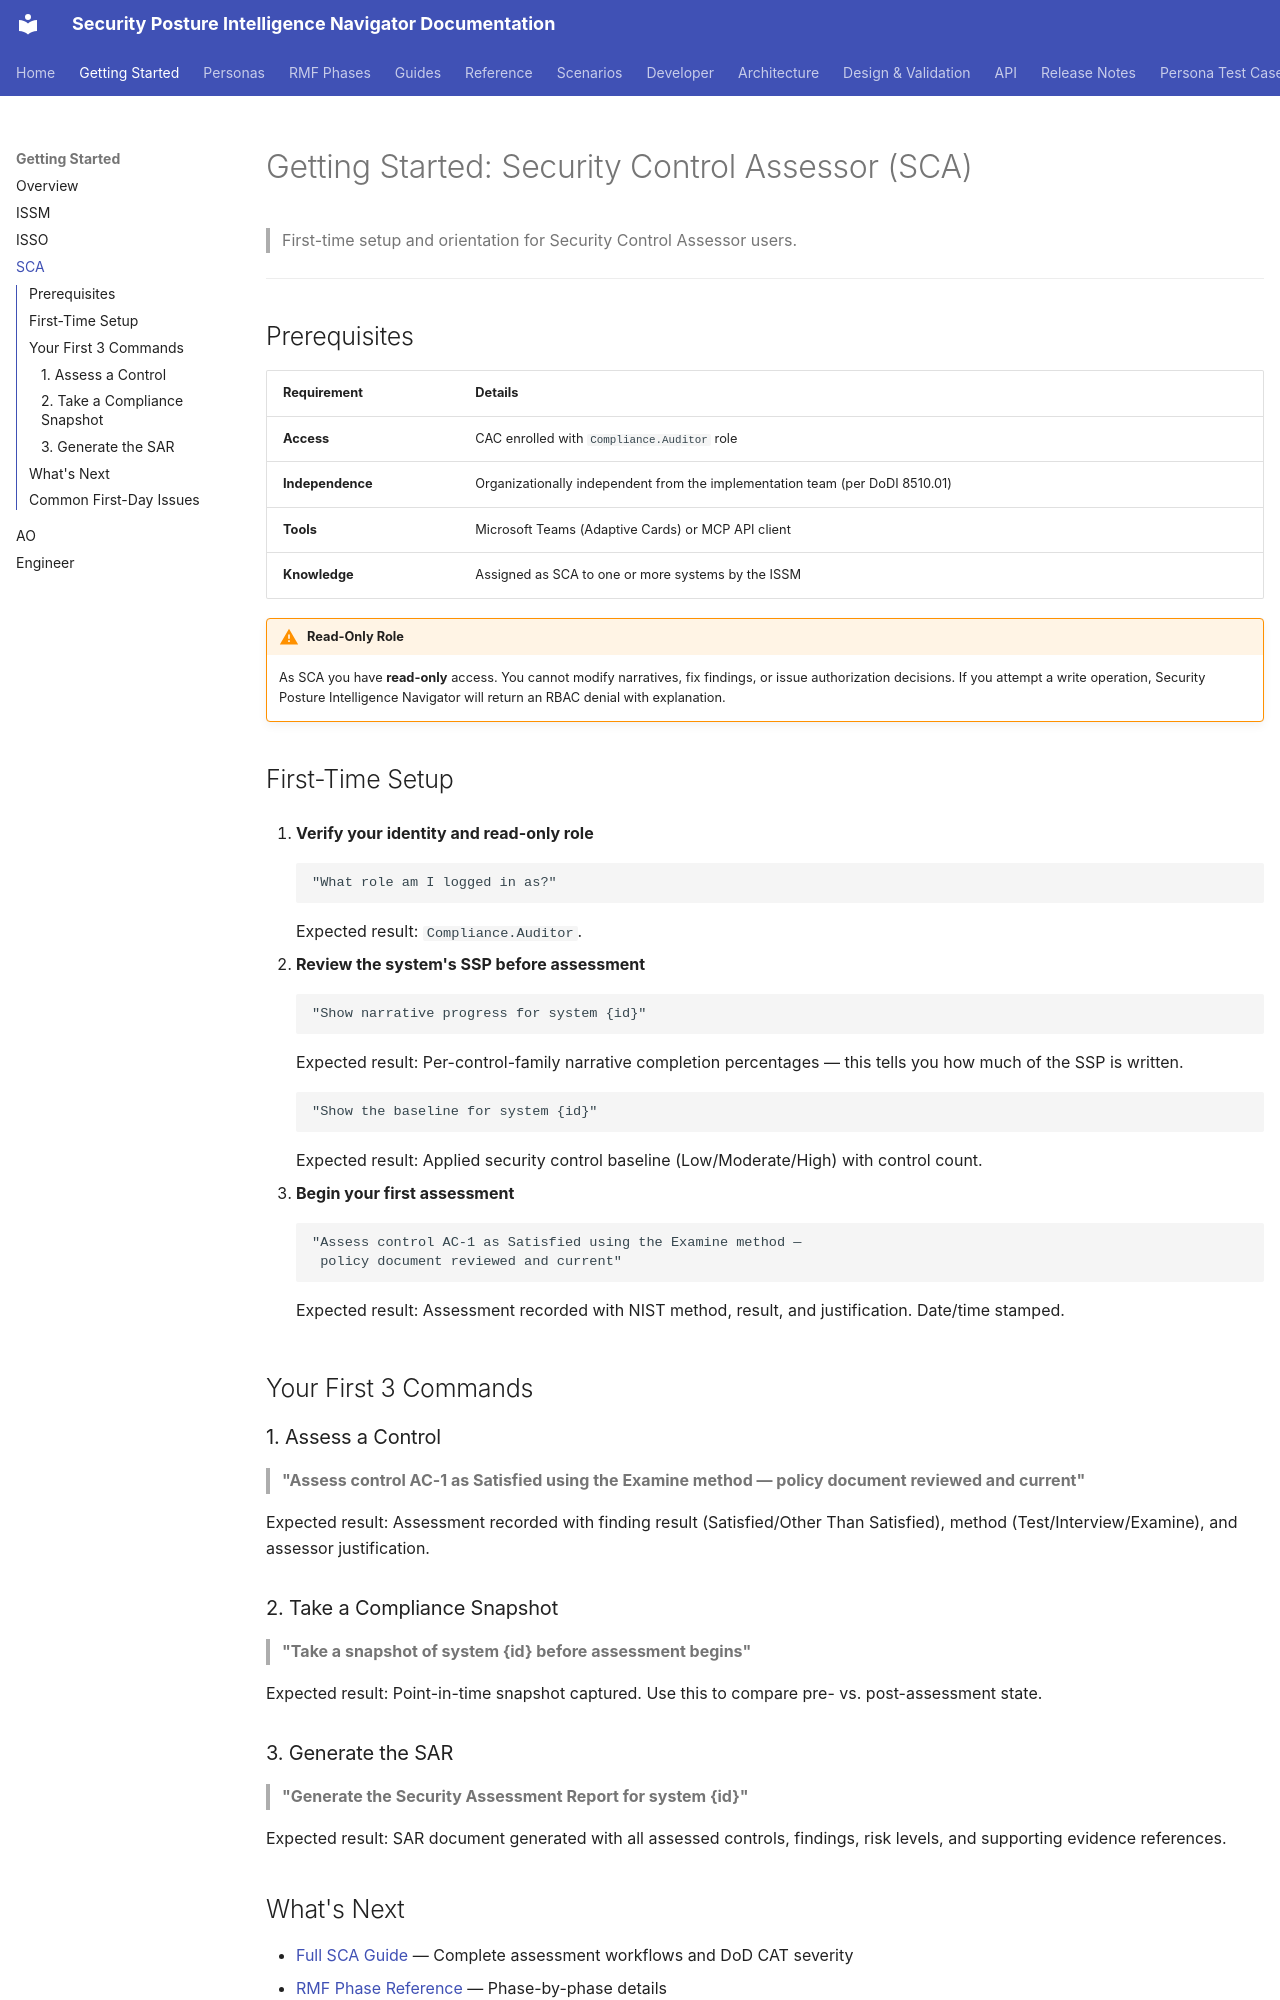

repository: azurenoops/spin_agent · page: getting-started/sca.html · generator: mkdocs

# Getting Started: Security Control Assessor (SCA)

> First-time setup and orientation for Security Control Assessor users.

---

## Prerequisites

| Requirement | Details |
|------------|---------|
| **Access** | CAC enrolled with `Compliance.Auditor` role |
| **Independence** | Organizationally independent from the implementation team (per DoDI 8510.01) |
| **Tools** | Microsoft Teams (Adaptive Cards) or MCP API client |
| **Knowledge** | Assigned as SCA to one or more systems by the ISSM |

!!! warning "Read-Only Role"
    As SCA you have **read-only** access. You cannot modify narratives, fix findings, or issue authorization decisions. If you attempt a write operation, Security Posture Intelligence Navigator will return an RBAC denial with explanation.

## First-Time Setup

1. **Verify your identity and read-only role**

    ```
    "What role am I logged in as?"
    ```

    Expected result: `Compliance.Auditor`.

2. **Review the system's SSP before assessment**

    ```
    "Show narrative progress for system {id}"
    ```

    Expected result: Per-control-family narrative completion percentages — this tells you how much of the SSP is written.

    ```
    "Show the baseline for system {id}"
    ```

    Expected result: Applied security control baseline (Low/Moderate/High) with control count.

3. **Begin your first assessment**

    ```
    "Assess control AC-1 as Satisfied using the Examine method —
     policy document reviewed and current"
    ```

    Expected result: Assessment recorded with NIST method, result, and justification. Date/time stamped.

## Your First 3 Commands

### 1. Assess a Control

> **"Assess control AC-1 as Satisfied using the Examine method — policy document reviewed and current"**

Expected result: Assessment recorded with finding result (Satisfied/Other Than Satisfied), method (Test/Interview/Examine), and assessor justification.

### 2. Take a Compliance Snapshot

> **"Take a snapshot of system {id} before assessment begins"**

Expected result: Point-in-time snapshot captured. Use this to compare pre- vs. post-assessment state.

### 3. Generate the SAR

> **"Generate the Security Assessment Report for system {id}"**

Expected result: SAR document generated with all assessed controls, findings, risk levels, and supporting evidence references.

## What's Next

- [Full SCA Guide](../guides/sca-guide.md) — Complete assessment workflows and DoD CAT severity
- [RMF Phase Reference](../rmf-phases/index.md) — Phase-by-phase details
- [Quick Reference Card](../reference/quick-reference-cards.md) — Printable SCA cheat sheet
